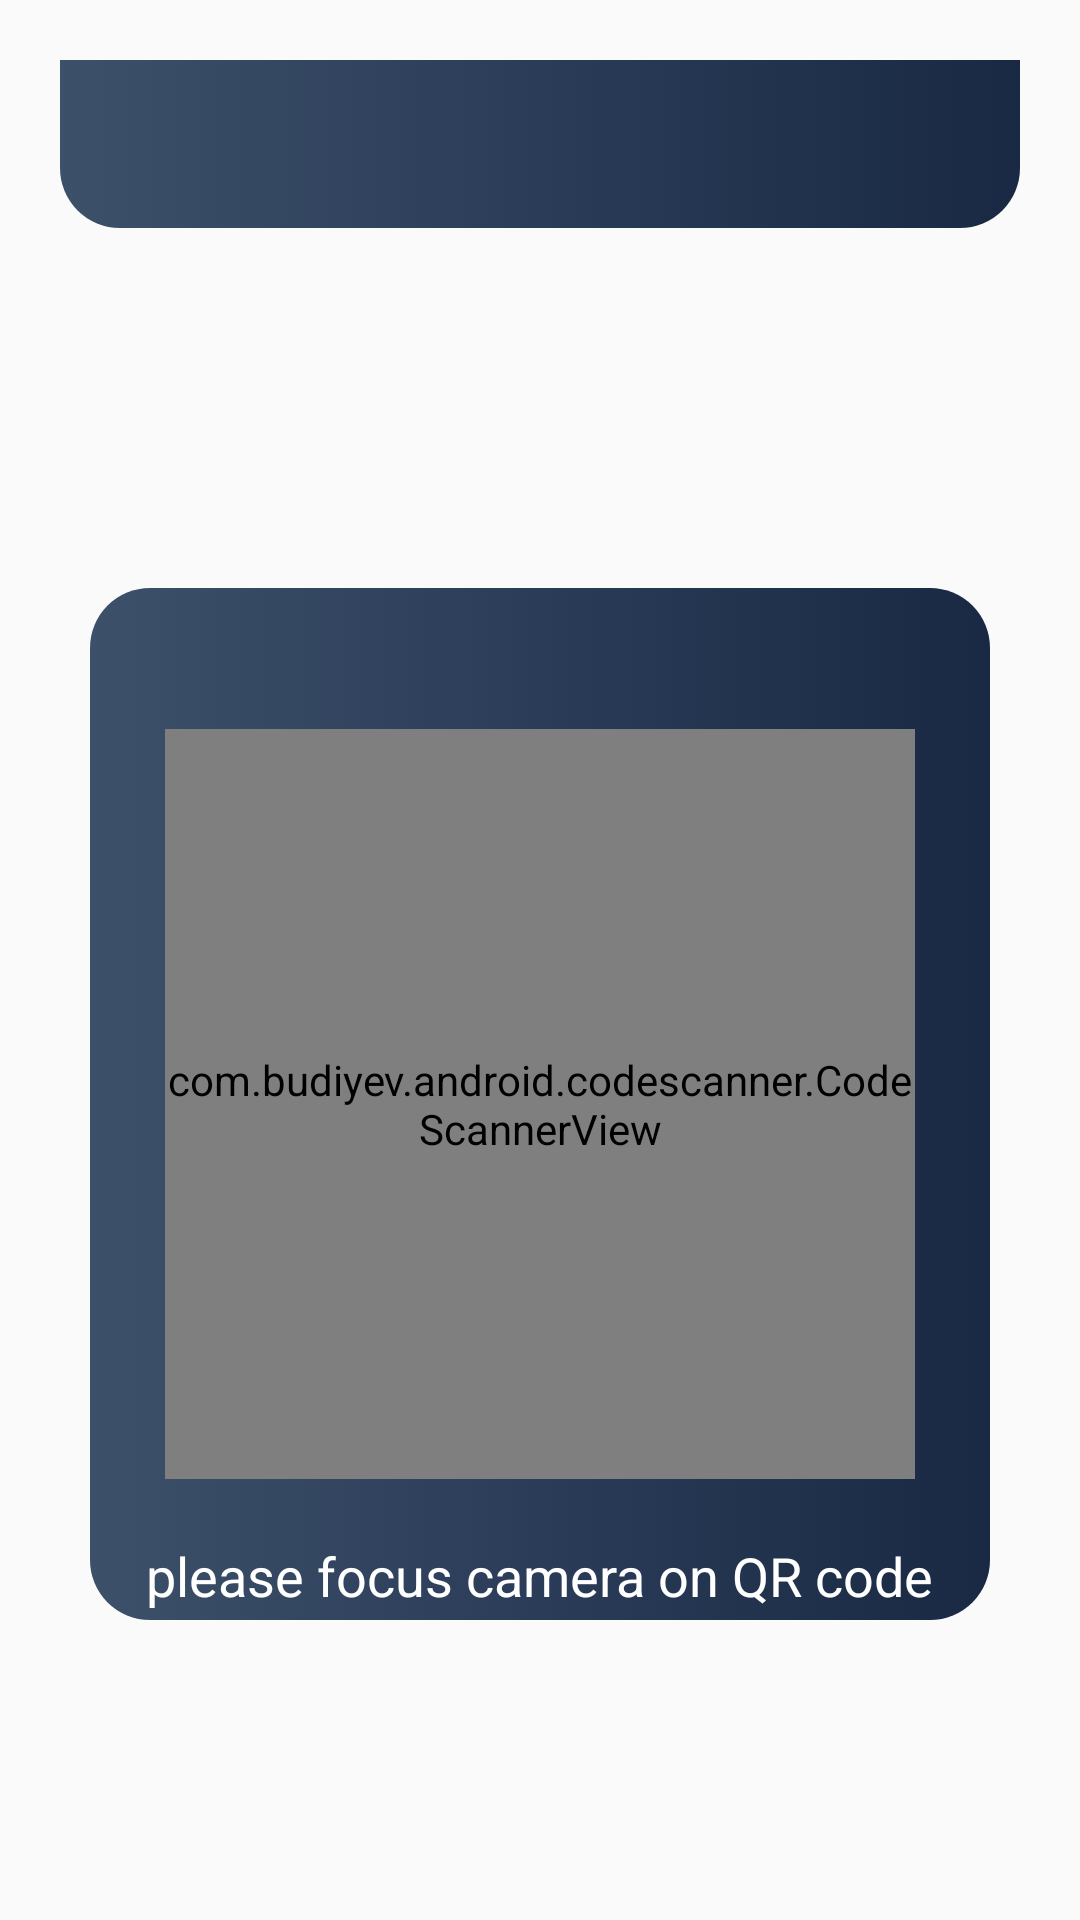

Layout XML and referenced resources for this Android screen:
<!-- AndroidManifest.xml: application theme Theme.KutanaSystem -->
<!-- res/layout/activity_scan_q_r_code.xml -->
<?xml version="1.0" encoding="utf-8"?>
<RelativeLayout xmlns:android="http://schemas.android.com/apk/res/android"
    xmlns:app="http://schemas.android.com/apk/res-auto"
    xmlns:tools="http://schemas.android.com/tools"
    android:layout_width="match_parent"
    android:layout_height="match_parent"
    tools:context=".UI.ScanQRCodeActivity">

    <include
        android:id="@+id/QRScanner_TooBar"
        layout="@layout/main2_toolbar"/>

    <RelativeLayout
        android:layout_width="match_parent"
        android:layout_height="match_parent"
        android:layout_below="@id/QRScanner_TooBar"
        android:layout_marginBottom="100dp"
        android:layout_marginTop="100dp"
        android:layout_marginLeft="30dp"
        android:layout_marginRight="30dp"
        android:background="@drawable/container2">

        <com.budiyev.android.codescanner.CodeScannerView
            android:id="@+id/ScannerView"
            android:layout_width="250dp"
            android:layout_height="250dp"
            android:layout_centerHorizontal="true"
            android:layout_centerVertical="true"
            app:frameAspectRatioHeight="1"
            app:frameAspectRatioWidth="1"
            app:frameThickness="2dp"
            app:frameSize="0.95"
            app:frameCornersSize="50dp"
            app:frameCornersRadius="0dp"/>

        <TextView
            android:id="@+id/text"
            android:layout_width="wrap_content"
            android:layout_height="wrap_content"
            android:text="please focus camera on QR code"
            android:layout_below="@id/ScannerView"
            android:layout_centerHorizontal="true"
            android:gravity="center"
            android:layout_marginTop="20dp"
            android:textSize="18dp"
            android:textColor="#FFF"/>
    </RelativeLayout>

</RelativeLayout>
<!-- res/layout/main2_toolbar.xml (included above) -->
<?xml version="1.0" encoding="utf-8"?>
<androidx.appcompat.widget.Toolbar
    xmlns:android="http://schemas.android.com/apk/res/android"
    xmlns:app="http://schemas.android.com/apk/res-auto"
    android:layout_width="match_parent"
    android:layout_height="wrap_content"
    android:background="@drawable/container"
    android:theme="@style/ThemeOverlay.AppCompat.Dark.ActionBar"
    android:layout_margin="20dp">

    <TextView
        android:id="@+id/PageTitle"
        android:layout_width="200dp"
        android:layout_height="30dp"
        android:text=""
        android:textColor="#FFF"
        android:textSize="20dp"
        android:gravity="left"/>

    <RelativeLayout
        android:id="@+id/CustomCartIconContainer"
        android:layout_width="match_parent"
        android:layout_height="wrap_content"
        android:gravity="end"
        android:layout_marginRight="10dp">


        <ImageView
            android:id="@+id/CustomCartIcon"
            android:layout_width="34dp"
            android:layout_height="34dp"
            android:layout_marginTop="5dp"
            app:srcCompat="@drawable/new_cart"/>

        <TextView
            android:id="@+id/CustomCartNumber"
            android:layout_width="wrap_content"
            android:layout_height="wrap_content"
            android:layout_toRightOf="@id/CustomCartIcon"
            android:layout_marginLeft="-15dp"
            android:text=""
            android:textColor="#FFF"
            android:visibility="gone"
            android:background="@drawable/circular2"
            android:paddingLeft="5dp"
            android:paddingRight="5dp"/>
    </RelativeLayout>

</androidx.appcompat.widget.Toolbar>
<!-- resources referenced by this layout -->
<resources>
  <!-- drawable circular2 (drawable) -->
  <?xml version="1.0" encoding="utf-8"?>
  <selector
      xmlns:android="http://schemas.android.com/apk/res/android">
  <item>
      <shape android:shape="rectangle">
          <solid android:color="#F00"/>
          <corners android:radius="300dp"/>
      </shape>
  </item>
  </selector>
  <!-- drawable container (drawable) -->
  <?xml version="1.0" encoding="utf-8"?>
  <selector xmlns:android="http://schemas.android.com/apk/res/android">
  <item>
      <shape android:shape="rectangle">
          <gradient android:startColor="#3D5069"
              android:centerColor="#2A3c58"
              android:endColor="#192943"
              android:angle="0"/>
  
          <stroke android:color="@android:color/transparent"/>
          <corners android:bottomRightRadius="20dp"
              android:bottomLeftRadius="20dp"/>
      </shape>
  </item>
  </selector>
  <!-- drawable container2 (drawable) -->
  <?xml version="1.0" encoding="utf-8"?>
  <selector xmlns:android="http://schemas.android.com/apk/res/android">
      <item>
          <shape android:shape="rectangle">
              <gradient
                  android:startColor="#3D5069"
                  android:centerColor="#2A3c58"
                  android:endColor="#192943"
                  android:angle="0"/>
              <stroke android:color="@android:color/transparent"/>
              <corners android:radius="20dp"/>
          </shape>
      </item>
  </selector>
  <!-- drawable new_cart (drawable) -->
  <?xml version="1.0" encoding="utf-8"?>
  <vector
      xmlns:android="http://schemas.android.com/apk/res/android"
      android:width="44dp"
      android:height="44dp"
      android:viewportWidth="24"
      android:viewportHeight="24"
      android:tint="#FFF">
      <path
          android:fillColor="@android:color/white"
          android:pathData="M7,18c-1.1,0 -1.99,0.9 -1.99,2S5.9,22 7,22s2,-0.9 2,-2 -0.9,-2 -2,-2zM1,2v2h2l3.6,7.59 -1.35,2.45c-0.16,0.28 -0.25,0.61 -0.25,0.96 0,1.1 0.9,2 2,2h12v-2L7.42,15c-0.14,0 -0.25,-0.11 -0.25,-0.25l0.03,-0.12 0.9,-1.63h7.45c0.75,0 1.41,-0.41 1.75,-1.03l3.58,-6.49c0.08,-0.14 0.12,-0.31 0.12,-0.48 0,-0.55 -0.45,-1 -1,-1L5.21,4l-0.94,-2L1,2zM17,18c-1.1,0 -1.99,0.9 -1.99,2s0.89,2 1.99,2 2,-0.9 2,-2 -0.9,-2 -2,-2z"/>
  </vector>
  <style name="Theme.KutanaSystem" parent="Theme.AppCompat.Light.NoActionBar">
          
          <item name="colorPrimary">@color/colorPrimary</item>
          <item name="colorPrimaryDark">@color/colorPrimaryDark</item>
          <item name="colorAccent">@color/colorAccent</item>
          <item name="android:windowAnimationStyle">@style/CustomActivityAnimation</item>
      </style>
  <style name="CustomActivityAnimation" parent="@android:style/Animation.Activity">
          <item name="android:activityOpenEnterAnimation">@anim/slide_in_right</item>
          <item name="android:activityOpenExitAnimation">@anim/slide_out_left</item>
          <item name="android:activityCloseEnterAnimation">@anim/slide_in_left</item>
          <item name="android:activityCloseExitAnimation">@anim/slide_out_right</item>
      </style>
  <!-- not gathered from this repository: default colours our renderer supplied (Android Studio template values) -->
  <color name="colorPrimary">#FF6200EE</color>
  <color name="colorPrimaryDark">#FF3700B3</color>
  <color name="colorAccent">#FF03DAC5</color>
</resources>
